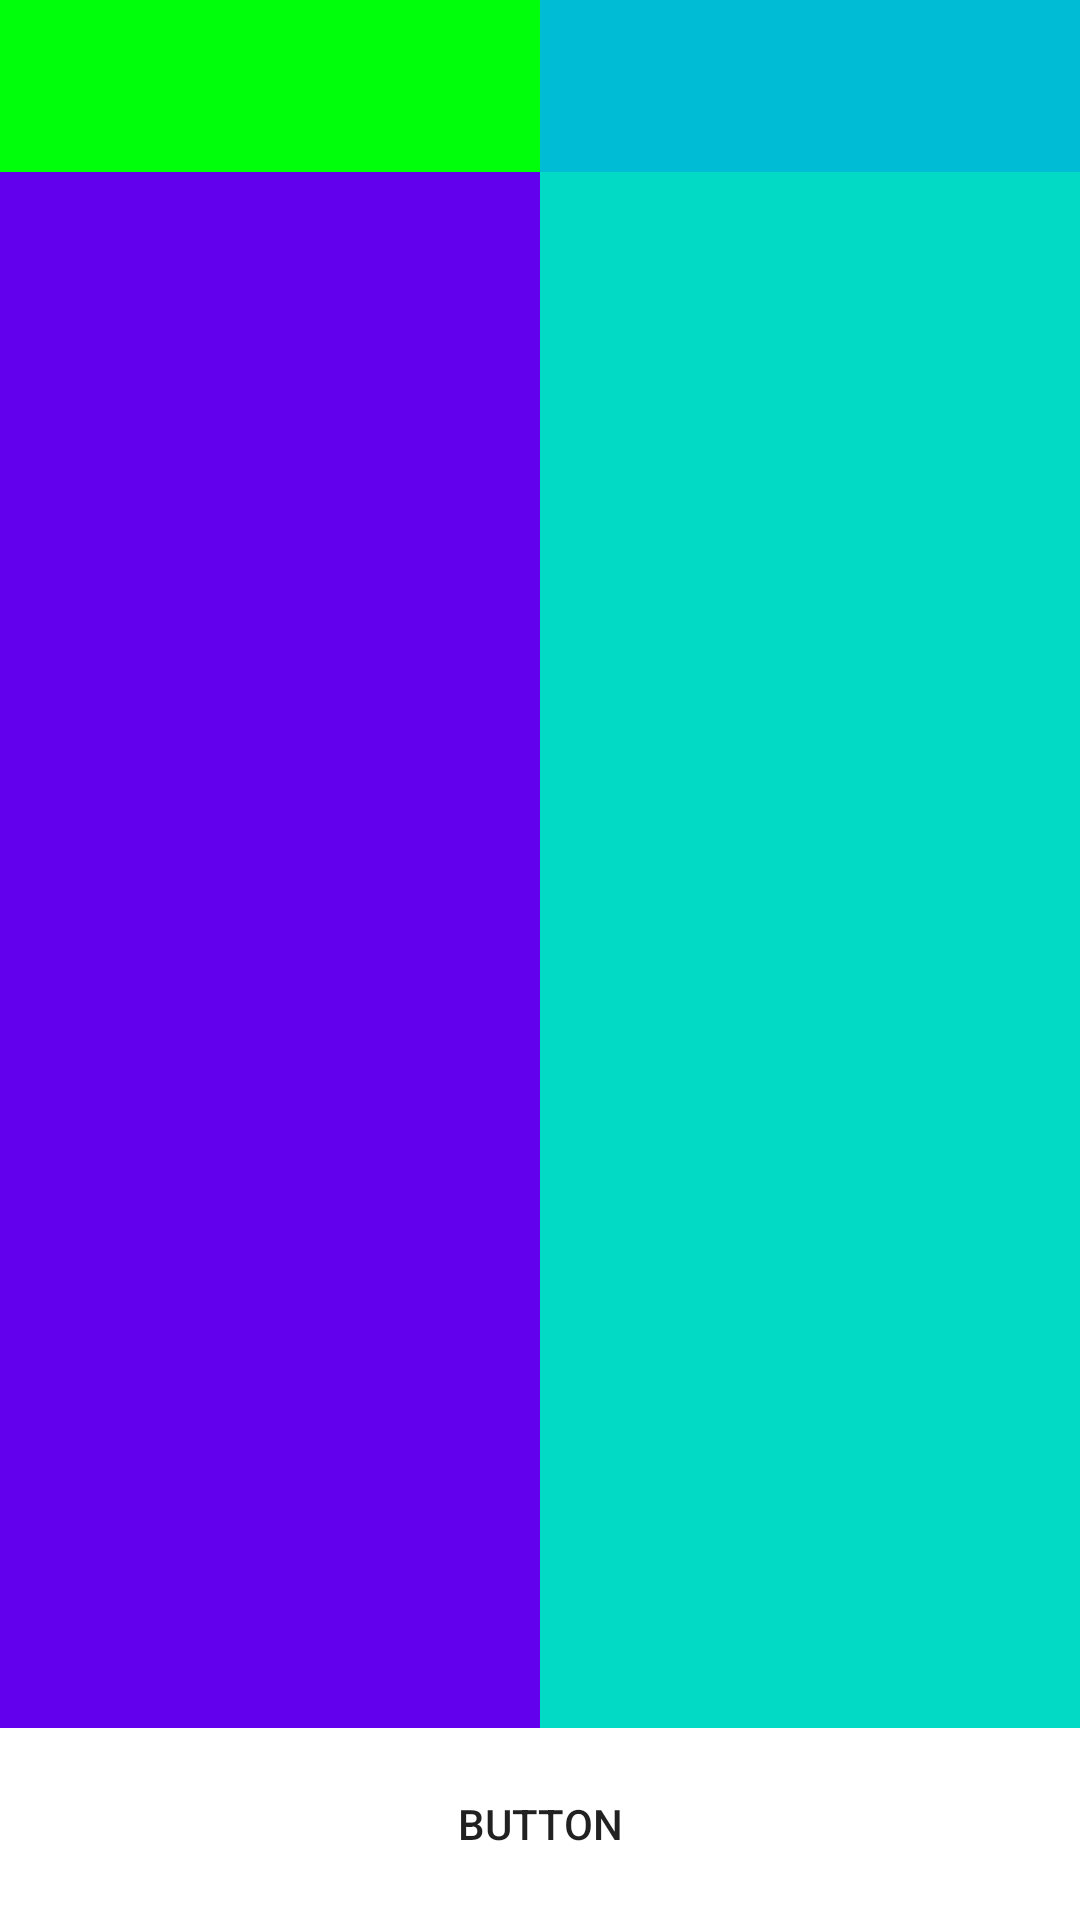

Android layout source for this screen:
<!-- AndroidManifest.xml: application theme Theme.FirstLessonApp -->
<!-- res/layout/activity_exam.xml -->
<?xml version="1.0" encoding="utf-8"?>
<LinearLayout xmlns:android="http://schemas.android.com/apk/res/android"
    xmlns:app="http://schemas.android.com/apk/res-auto"
    xmlns:tools="http://schemas.android.com/tools"
    android:layout_width="match_parent"
    android:layout_height="match_parent"
    android:orientation="vertical"
    android:weightSum="100"
    tools:context=".exam">

        <LinearLayout
            android:layout_width="match_parent"
            android:layout_height="0dp"
            android:orientation="vertical"
            android:layout_weight="90"
            android:weightSum="100"
            tools:ignore="Suspicious0dp">
            <LinearLayout
                android:layout_width="match_parent"
                android:layout_height="0dp"
                android:layout_weight="10"
                android:orientation="horizontal">
                <FrameLayout
                    android:layout_width="0dp"
                    android:layout_weight="1"
                    android:background="@color/framgmentYesil"
                    android:layout_height="match_parent">
                </FrameLayout>
                <FrameLayout
                    android:layout_width="0dp"
                    android:layout_weight="1"
                    android:background="@color/framgmentMavi"
                    android:layout_height="match_parent">
                </FrameLayout>
            </LinearLayout>
            <LinearLayout
                android:layout_width="match_parent"
                android:layout_height="0dp"
                android:layout_weight="90">

                <FrameLayout
                    android:layout_width="match_parent"
                    android:layout_weight="1"
                    android:background="@color/design_default_color_primary"
                    android:layout_height="match_parent">
                </FrameLayout>
                <FrameLayout
                    android:layout_width="match_parent"
                    android:layout_weight="1"
                    android:background="@color/teal_200"
                    android:layout_height="match_parent">
                </FrameLayout>
            </LinearLayout>
        </LinearLayout>
        <LinearLayout
            android:layout_width="match_parent"
            android:layout_height="0dp"
            android:layout_weight="10">
            <Button
                android:layout_width="match_parent"
                android:layout_height="match_parent"
                android:background="@color/white"
                android:text="Button">

            </Button>
        </LinearLayout>
    </LinearLayout>
<!-- resources referenced by this layout -->
<resources>
  <color name="framgmentMavi">#00BCD4</color>
  <color name="framgmentYesil">#00FF0A</color>
  <color name="teal_200">#FF03DAC5</color>
  <color name="white">#FFFFFFFF</color>
  <style name="Theme.FirstLessonApp" parent="Theme.MaterialComponents.DayNight.DarkActionBar">
          
          <item name="colorPrimary">@color/purple_500</item>
          <item name="colorPrimaryVariant">@color/purple_700</item>
          <item name="colorOnPrimary">@color/white</item>
          
          <item name="colorSecondary">@color/teal_200</item>
          <item name="colorSecondaryVariant">@color/teal_700</item>
          <item name="colorOnSecondary">@color/black</item>
          
          <item name="android:statusBarColor" tools:targetApi="l">?attr/colorPrimaryVariant</item>
          
      </style>
  <color name="purple_500">#FF6200EE</color>
  <color name="purple_700">#FF3700B3</color>
  <color name="teal_700">#FF018786</color>
  <color name="black">#FF000000</color>
</resources>
